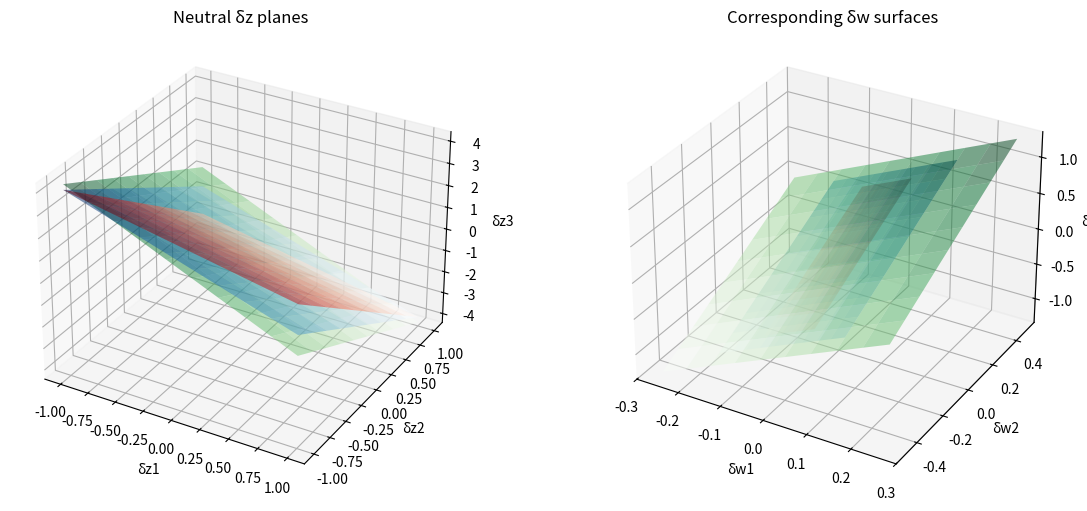

Python code for this plot:
import numpy as np
import matplotlib.pyplot as plt
from mpl_toolkits.mplot3d import Axes3D

# Define 3 different weight vectors
w_list = [
    np.array([0.2, 0.6, 0.2]),
    np.array([0.5, 0.7, 0.3]),
    np.array([0.9, 0.8, 0.4])
]

# Example z values for computing t = tanh(z)
z = np.array([0.3, 0.7, -1.0])
t = np.tanh(z)

# Create grid for dz1, dz2
dz1_vals = np.linspace(-1, 1, 10)
dz2_vals = np.linspace(-1, 1, 10)
dz1, dz2 = np.meshgrid(dz1_vals, dz2_vals)

# --- PLOT δz PLANES ---
fig = plt.figure(figsize=(14,6))

ax1 = fig.add_subplot(121, projection='3d')
colors = ["Reds", "Blues", "Greens"]

for w, cmap in zip(w_list, colors):
    dz3 = -(w[0]*dz1 + w[1]*dz2) / w[2]
    ax1.plot_surface(dz1, dz2, dz3, alpha=0.5, cmap=cmap)

ax1.set_xlabel("δz1")
ax1.set_ylabel("δz2")
ax1.set_zlabel("δz3")
ax1.set_title("Neutral δz planes")

# --- PLOT δw SURFACES ---
ax2 = fig.add_subplot(122, projection='3d')

for w, cmap in zip(w_list, colors):
    dz3 = -(w[0]*dz1 + w[1]*dz2) / w[2]

    # compute δw = w * t * δz
    dw1 = w[0] * t[0] * dz1
    dw2 = w[1] * t[1] * dz2
    dw3 = w[2] * t[2] * dz3

    ax2.plot_surface(dw1, dw2, dw3, alpha=0.5, cmap=cmap)

ax2.set_xlabel("δw1")
ax2.set_ylabel("δw2")
ax2.set_zlabel("δw3")
ax2.set_title("Corresponding δw surfaces")

plt.show()
